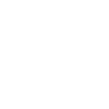
t = 0.00 s
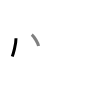
t = 1.50 s
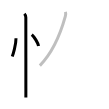
t = 3.25 s
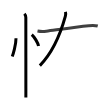
t = 4.75 s
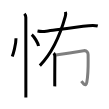
t = 6.50 s
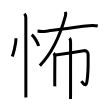
t = 8.00 s

The animated SVG that drew these frames (rendered in a browser with its animation timeline set to each time). Animation: 8 SMIL elements (animate=8); one cycle of 8.00 s.

<svg width="109px" height="109px" viewBox="0 0 px 109px" xmlns="http://www.w3.org/2000/svg" xmlns:xlink="http://www.w3.org/1999/xlink" xml:space="preserve" version="1.1"  baseProfile="full">
<path d="M16,38.25c0,6.61-2.97,16.36-3.75,18.25" style="fill:none;stroke:black;stroke-width:3;opacity:0">
  <animate attributeType="CSS" attributeName="opacity" from="0" to="1" begin="0s" dur="1s" repeatCount="0" fill="freeze" />
</path>
<path d="M31.77,34.58c2.4,2.01,6.19,8.26,6.79,11.38" style="fill:none;stroke:black;stroke-width:3;opacity:0">
  <animate attributeType="CSS" attributeName="opacity" from="0" to="1" begin="1s" dur="1s" repeatCount="0" fill="freeze" />
</path>
<path d="M24.37,13.75c1.06,1.06,1.46,2.5,1.46,3.75c0,0.67,0.04,49.44,0.04,70.5c0,5.63,0,9.28-0.01,9.5" style="fill:none;stroke:black;stroke-width:3;opacity:0">
  <animate attributeType="CSS" attributeName="opacity" from="0" to="1" begin="2s" dur="1s" repeatCount="0" fill="freeze" />
</path>
<path d="M65.46,11.93c0.41,1.32,0.35,2.68-0.15,4.52c-3.81,13.8-11.06,34.43-25.45,49.21" style="fill:none;stroke:black;stroke-width:3;opacity:0">
  <animate attributeType="CSS" attributeName="opacity" from="0" to="1" begin="3s" dur="1s" repeatCount="0" fill="freeze" />
</path>
<path d="M37.5,30.95c3.38,0.68,6.19,0.57,8.77,0.23c10.54-1.38,29.24-4.14,42.48-5.46c2.95-0.29,6.13-0.5,8.99,0.32" style="fill:none;stroke:black;stroke-width:3;opacity:0">
  <animate attributeType="CSS" attributeName="opacity" from="0" to="1" begin="4s" dur="1s" repeatCount="0" fill="freeze" />
</path>
<path d="M53.73,53.14c0.94,0.94,1.13,2.24,1.13,3.46c0,0.52-0.11,15.09-0.11,24.15c0,2.86,0.02,4.61,0,5.62" style="fill:none;stroke:black;stroke-width:3;opacity:0">
  <animate attributeType="CSS" attributeName="opacity" from="0" to="1" begin="5s" dur="1s" repeatCount="0" fill="freeze" />
</path>
<path d="M55.73,55.03c5.27-0.78,23.02-3.53,28-4.33c3.08-0.5,4.39,1.68,4.39,4.08c0,9.6,0.5,17.6-1.32,27.47c-1.05,5.68-4.49,0.05-5.38-1.08" style="fill:none;stroke:black;stroke-width:3;opacity:0">
  <animate attributeType="CSS" attributeName="opacity" from="0" to="1" begin="6s" dur="1s" repeatCount="0" fill="freeze" />
</path>
<path d="M69.49,38.13c0.94,0.94,1.09,2.37,1.09,3.71c0,0.54-0.01,32.9-0.01,49.02c0,4.23-0.05,7.25-0.08,8.13" style="fill:none;stroke:black;stroke-width:3;opacity:0">
  <animate attributeType="CSS" attributeName="opacity" from="0" to="1" begin="7s" dur="1s" repeatCount="0" fill="freeze" />
</path>
</svg>
